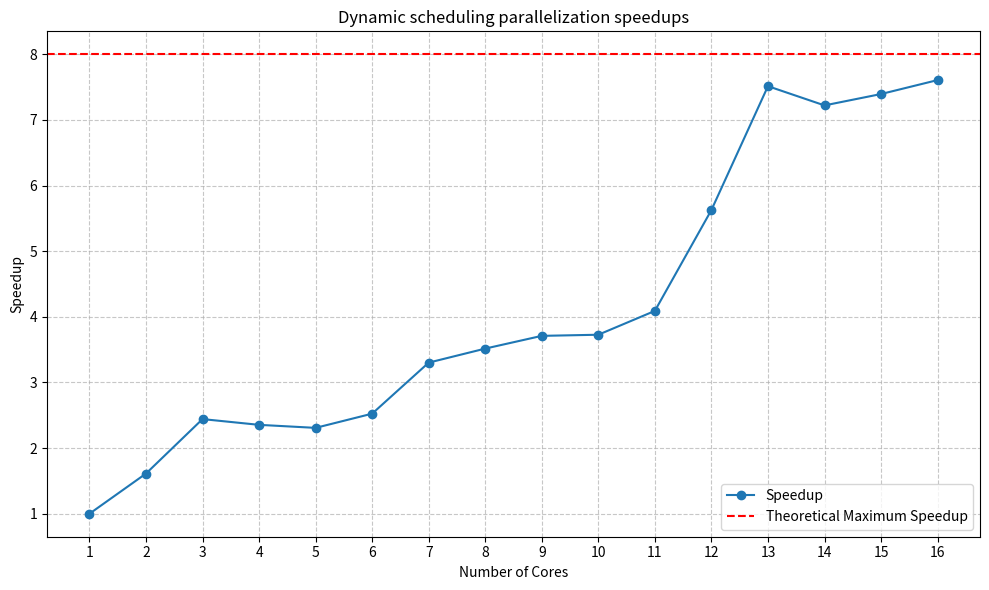

Write the Python code that produced this figure.
import matplotlib.pyplot as plt

# Data: cores and corresponding execution times in seconds / take the 2 times in the comments, avg it and insert it. this data comes from outputsforrun folder
execution_times = {
    1: (27 * 60 + 6.006 + 25 * 60 + 8.366) / 2,   # Average of 27m6.006s and 25m8.366s
    2: (17 * 60 + 4.361 + 15 * 60 + 19.926) / 2,  # Average of 17m4.361s and 15m19.926s
    3: (12 * 60 + 15.772 + 9 * 60 + 7.702) / 2,   # Average of 12m15.772s and 9m7.702s
    4: 11 * 60 + 5.585,                           # 13m13.353s 11m5.585s
    5: (13 * 60 + 3.903 + 9 * 60 + 33.896) / 2,   # Average of 13m3.903s and 9m33.896s
    6: (10 * 60 + 20.318 + 10 * 60 + 21.079) / 2, # Average of 10m20.318s and 10m21.079s
    7: (8 * 60 + 24.045 + 7 * 60 + 25.065) / 2,   # Average of 8m24.045s and 7m25.065s
    8: (6 * 60 + 33.196 + 8 * 60 + 18.169) / 2,   # Average of 6m33.196s and 8m18.169s
    9: (7 * 60 + 1.519 + 7 * 60 + 3.249) / 2,     # Average of 7m1.519s and 7m3.249s
    10: (7 * 60 + 4.154 + 6 * 60 + 56.732) / 2,   # Average of 7m4.154s and 6m56.732s
    11: (6 * 60 + 29.385 + 6 * 60 + 16.840) / 2,  # Average of 6m29.385s and 6m16.840s
    12: (4 * 60 + 30.166 + 4 * 60 + 46.779) / 2,  # Average of 4m30.166s and 4m46.779s
    13: 3 * 60 + (12.188 + 44.934) / 2,           # Average of 4m11.248s and 3m44.934s
    14: (3 * 60 + 42.865 + 3 * 60 + 31.170) / 2,  # Average of 3m42.865s and 3m31.170s
    15: (3 * 60 + 26.114 + 3 * 60 + 37.748) / 2,  # Average of 3m26.114s and 3m37.748s
    16: 3 * 60 + (26.593 + 25.428) / 2,           # Average of 3m26.593s and 3m25.428s
}

# Calculate speedup
cores = list(execution_times.keys())
times = list(execution_times.values())
speedup = [times[0] / t for t in times]

# Plotting
plt.figure(figsize=(10, 6))
plt.plot(cores, speedup, marker='o', label='Speedup')

# Adding a red line for the theoretical maximum speedup
theoretical_max_speedup = 8 
plt.axhline(y=theoretical_max_speedup, color='red', linestyle='--', label='Theoretical Maximum Speedup')

# Adding labels and title
plt.title('Dynamic scheduling parallelization speedups')
plt.xlabel('Number of Cores')
plt.ylabel('Speedup')
plt.xticks(cores)
plt.grid(True, linestyle='--', alpha=0.7)
plt.legend()

# Save the plot as a JPG file
plt.tight_layout()
import os

# Ensure the directory is writable
output_path = os.path.join(os.getcwd(), 'speedup_plot.jpg')
plt.savefig(output_path, dpi=300)
print(f"Plot saved to {output_path}")

plt.show()
